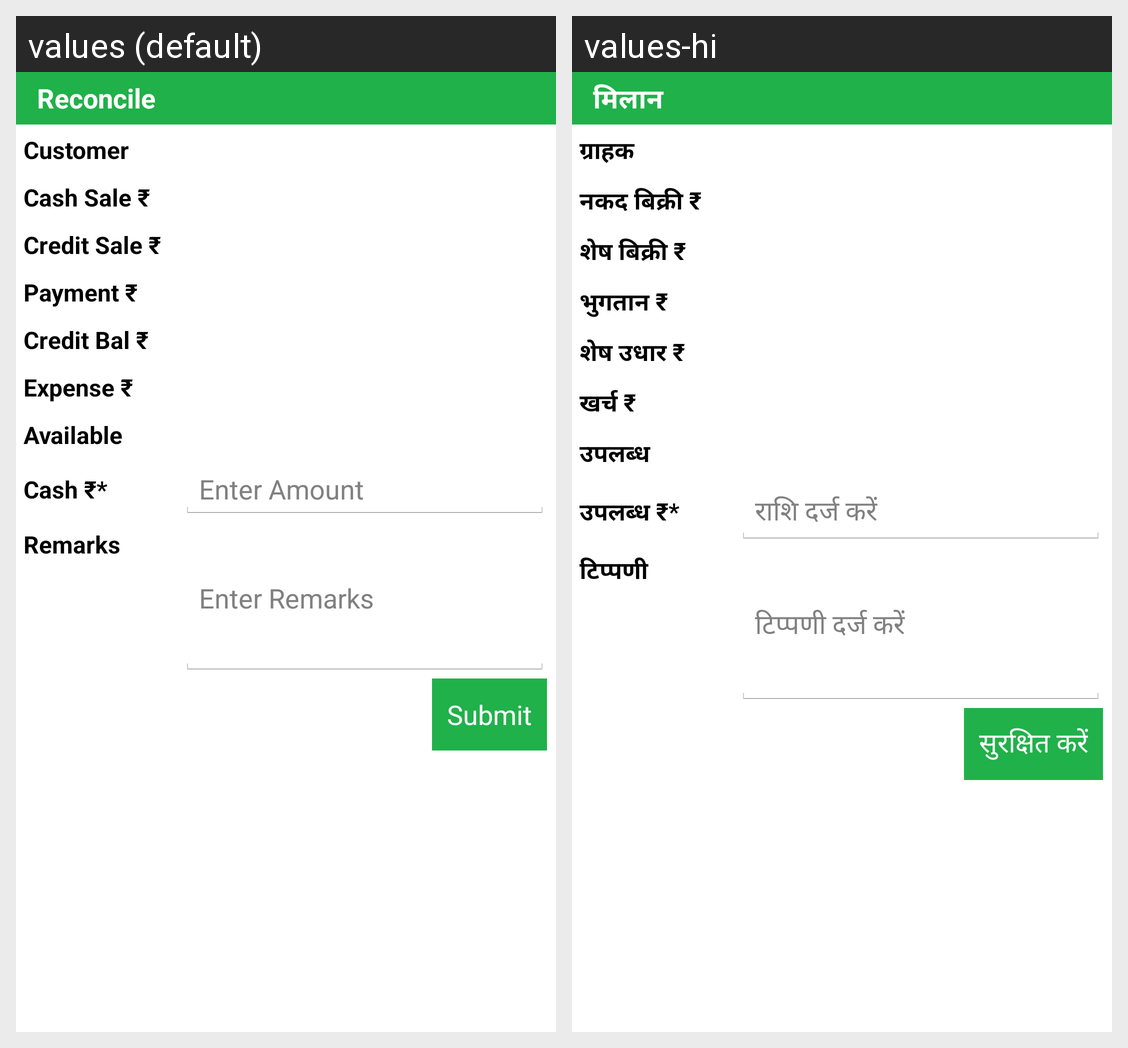

Strings drawn on this Android screen and how each of the app's shown locales translates them:
Android screen res/layout/activity_reconcile.xml rendered under 2 locales, left to right: values (default), values-hi. Device: Nexus 5 (rendered at 1080×1920; each locale shown at half size, 540×960, under a caption strip naming it); theme AppTheme.
Strings drawn on this screen, with the default value and each locale's value (text and hints the layout hard-codes, and strings that could not be matched under every locale, appear in the picture but are not listed):

label_Reconciliation
  values: Reconcile
  values-hi: मिलान

label_SearchHead
  values: Customer
  values-hi: ग्राहक

label_cashsale
  values: Cash Sale ₹
  values-hi: नकद बिक्री ₹

label_creditsale
  values: Credit Sale ₹
  values-hi: शेष बिक्री ₹

label_totalpay
  values: Payment ₹
  values-hi: भुगतान ₹

label_creditbal
  values: Credit Bal ₹
  values-hi: शेष उधार ₹

label_totalexp
  values: Expense ₹
  values-hi: खर्च ₹

Available
  values: Available
  values-hi: उपलब्ध

label_mandatecash
  values: Cash ₹*
  values-hi: उपलब्ध ₹*

hint_amount
  values: Enter Amount
  values-hi: राशि दर्ज करें

label_optremarkshead
  values: Remarks
  values-hi: टिप्पणी

enterRemarks
  values: Enter Remarks
  values-hi: टिप्पणी दर्ज करें

submit
  values: Submit
  values-hi: सुरक्षित करें
